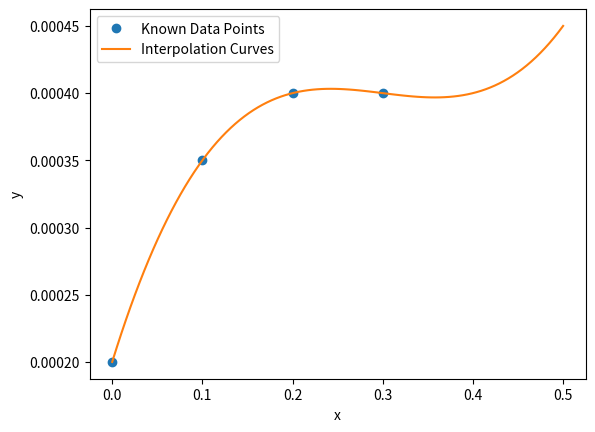

The script that saved this image:



import numpy as np
from scipy.interpolate import interp1d
import matplotlib.pyplot as plt

# 已知的数据点
known_x = np.array([0, 0.1, 0.2, 0.3])
known_y = np.array([0.0002,0.00035,0.0004,0.0004])  # 用实际的值替换

# 创建插值函数
interp_function = interp1d(known_x, known_y, kind='cubic', fill_value='extrapolate')

# 需要插值的点
x_to_interpolate = 80/180

# 进行插值
y_interpolated = interp_function(x_to_interpolate)

print(f'在 x = {x_to_interpolate} 处的插值 y 值: {y_interpolated}')

# 绘制插值结果
x_values = np.linspace(0, 0.5, 100)
plt.plot(known_x, known_y, 'o', label='Known Data Points')
plt.plot(x_values, interp_function(x_values), '-', label='Interpolation Curves')
plt.xlabel('x')
plt.ylabel('y')
plt.legend()
plt.show()
